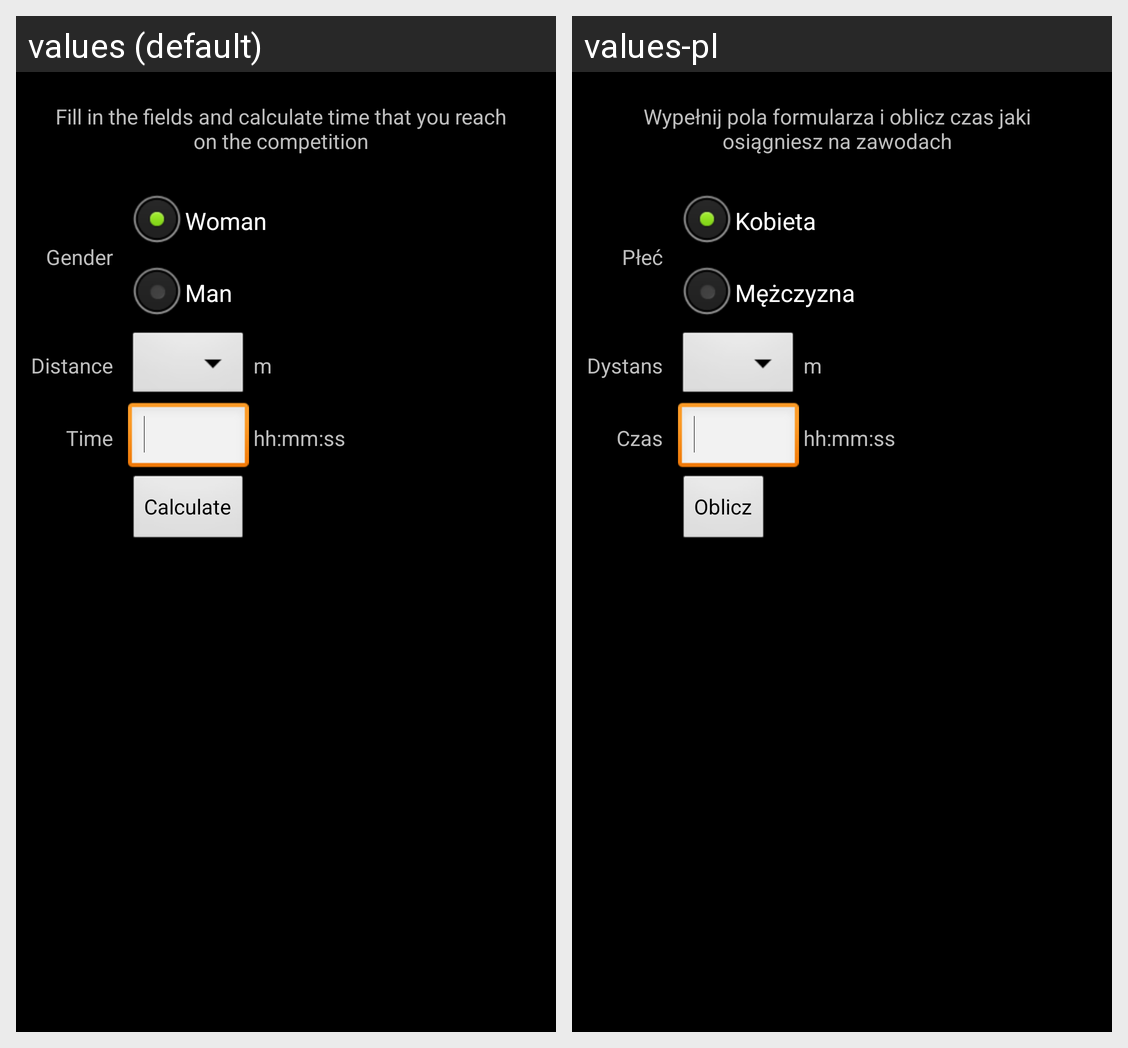

This grid shows one Android layout under two languages. Give, for every string resource on the screen, its name, the default text and each shown locale's text.
Android screen res/layout/race_time_predictor.xml rendered under 2 locales, left to right: values (default), values-pl. Device: Nexus 5 (rendered at 1080×1920; each locale shown at half size, 540×960, under a caption strip naming it); theme themePaskaTytulowego.
Strings drawn on this screen, with the default value and each locale's value (text and hints the layout hard-codes, and strings that could not be matched under every locale, appear in the picture but are not listed):

rtp_info
  values: Fill in the fields and calculate time that you reach on the competition
  values-pl: Wypełnij pola formularza i oblicz czas jaki osiągniesz na zawodach

plec
  values: Gender
  values-pl: Płeć

kobieta
  values: Woman
  values-pl: Kobieta

mezczyzna
  values: Man
  values-pl: Mężczyzna

dystans
  values: Distance
  values-pl: Dystans

metry_jednostka
  values: m
  values-pl: m

czas
  values: Time
  values-pl: Czas

hh_mm_ss
  values: hh:mm:ss
  values-pl: hh:mm:ss

rtp_oblicz
  values: Calculate
  values-pl: Oblicz
